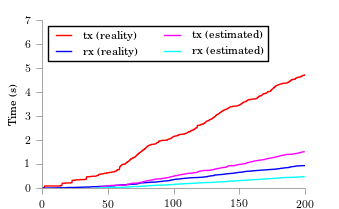

The table this chart was drawn from, first rows:
time, tx, rx
40.95, 0.006741, 0.000352
41.88, 0.01383, 0.003344
41.93, 0.02093, 0.006336
42.54, 0.02802, 0.009328
43.48, 0.03476, 0.00968
44.27, 0.04185, 0.01267
44.58, 0.04895, 0.01566
45.07, 0.05569, 0.01602
45.92, 0.06278, 0.01901
47.4, 0.06952, 0.01936
47.89, 0.07661, 0.02235
49, 0.08335, 0.0227
49.6, 0.09045, 0.0257
50.96, 0.09719, 0.02605
51.57, 0.1043, 0.02904
53.05, 0.111, 0.02939
63.78, 0.1181, 0.03238
63.93, 0.1249, 0.03274
63.97, 0.1319, 0.03573
64.07, 0.139, 0.03872
64.11, 0.1461, 0.04171
64.39, 0.1532, 0.0447
64.76, 0.16, 0.04506
66, 0.1671, 0.04805
67.34, 0.1742, 0.05104
67.39, 0.1812, 0.05403
67.44, 0.1883, 0.05702
67.96, 0.1954, 0.06002
68.69, 0.2022, 0.06037
72.72, 0.2093, 0.06336
73.78, 0.2164, 0.06635
73.83, 0.2234, 0.06934
74.52, 0.2302, 0.0697
75.14, 0.2373, 0.07269
75.63, 0.244, 0.07304
76.24, 0.2511, 0.07603
76.66, 0.2582, 0.07902
77.1, 0.2653, 0.08202
77.84, 0.2724, 0.08501
77.89, 0.2795, 0.088
78.45, 0.2862, 0.08835
79.31, 0.2933, 0.09134
79.67, 0.3004, 0.09434
80.16, 0.3072, 0.09469
81.39, 0.3142, 0.09768
81.88, 0.3213, 0.1007
82.49, 0.3281, 0.101
82.86, 0.3352, 0.104
83.96, 0.3419, 0.1044
84.58, 0.349, 0.1074
85.07, 0.3561, 0.1104
85.81, 0.3632, 0.1133
85.86, 0.3699, 0.1137
86.3, 0.377, 0.1167
89.89, 0.3838, 0.117
91, 0.3909, 0.12
91.05, 0.398, 0.123
91.61, 0.405, 0.126
92.77, 0.4118, 0.1264
93.83, 0.4189, 0.1294
... 157 more rows
